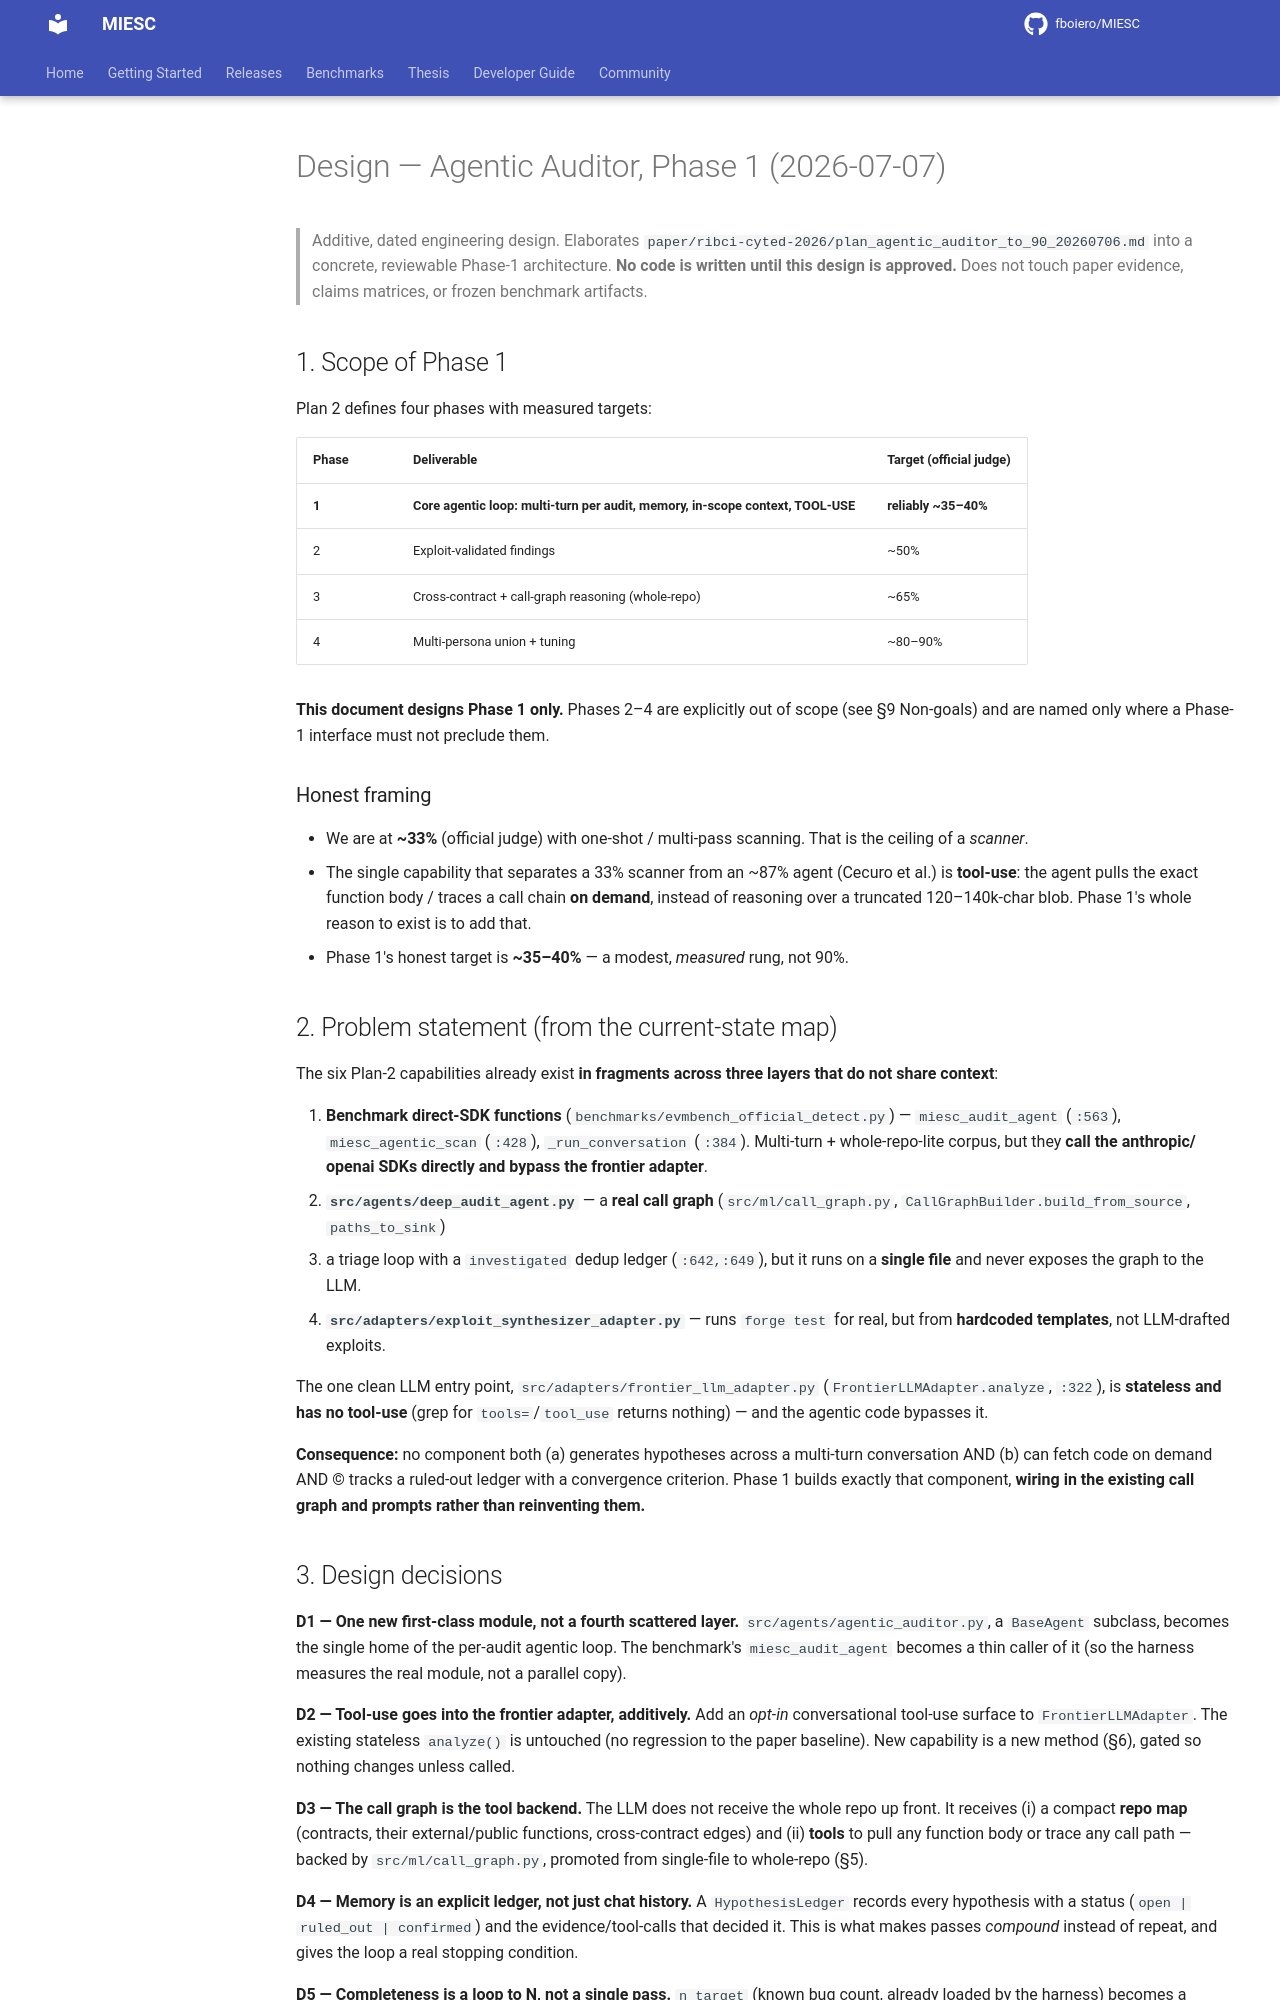

repository: fboiero/MIESC · page: design/agentic_auditor_phase1_20260707/index.html · generator: jekyll

# Design — Agentic Auditor, Phase 1 (2026-07-07)

> Additive, dated engineering design. Elaborates
> `paper/ribci-cyted-2026/plan_agentic_auditor_to_90_20260706.md` into a concrete,
> reviewable Phase-1 architecture. **No code is written until this design is
> approved.** Does not touch paper evidence, claims matrices, or frozen benchmark
> artifacts.

## 1. Scope of Phase 1

Plan 2 defines four phases with measured targets:

| Phase | Deliverable | Target (official judge) |
|---|---|---|
| **1** | **Core agentic loop: multi-turn per audit, memory, in-scope context, TOOL-USE** | **reliably ~35–40%** |
| 2 | Exploit-validated findings | ~50% |
| 3 | Cross-contract + call-graph reasoning (whole-repo) | ~65% |
| 4 | Multi-persona union + tuning | ~80–90% |

**This document designs Phase 1 only.** Phases 2–4 are explicitly out of scope
(see §9 Non-goals) and are named only where a Phase-1 interface must not preclude
them.

### Honest framing
- We are at **~33%** (official judge) with one-shot / multi-pass scanning. That is
  the ceiling of a *scanner*.
- The single capability that separates a 33% scanner from an ~87% agent
  (Cecuro et al.) is **tool-use**: the agent pulls the exact function body / traces
  a call chain **on demand**, instead of reasoning over a truncated 120–140k-char
  blob. Phase 1's whole reason to exist is to add that.
- Phase 1's honest target is **~35–40%** — a modest, *measured* rung, not 90%.

## 2. Problem statement (from the current-state map)

The six Plan-2 capabilities already exist **in fragments across three layers that
do not share context**:

1. **Benchmark direct-SDK functions** (`benchmarks/evmbench_official_detect.py`) —
   `miesc_audit_agent` (`:563`), `miesc_agentic_scan` (`:428`), `_run_conversation`
   (`:384`). Multi-turn + whole-repo-lite corpus, but they **call the anthropic/
   openai SDKs directly and bypass the frontier adapter**.
2. **`src/agents/deep_audit_agent.py`** — a **real call graph**
   (`src/ml/call_graph.py`, `CallGraphBuilder.build_from_source`, `paths_to_sink`)
   + a triage loop with a `investigated` dedup ledger (`:642,:649`), but it runs on
   a **single file** and never exposes the graph to the LLM.
3. **`src/adapters/exploit_synthesizer_adapter.py`** — runs `forge test` for real,
   but from **hardcoded templates**, not LLM-drafted exploits.

The one clean LLM entry point, `src/adapters/frontier_llm_adapter.py`
(`FrontierLLMAdapter.analyze`, `:322`), is **stateless and has no tool-use**
(grep for `tools=`/`tool_use` returns nothing) — and the agentic code bypasses it.

**Consequence:** no component both (a) generates hypotheses across a multi-turn
conversation AND (b) can fetch code on demand AND (c) tracks a ruled-out ledger
with a convergence criterion. Phase 1 builds exactly that component, **wiring in the
existing call graph and prompts rather than reinventing them.**
